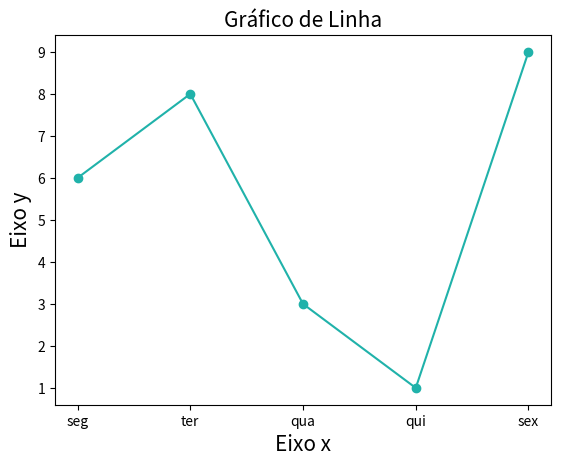

Generate this figure with matplotlib:
# Gráfico de Linhas

# Indicado para representar séries temporais.

import matplotlib.pyplot as plt
import matplotlib.colors as mcolors

y = [6, 8, 3, 1, 9]

x1 = [1, 2, 3, 4, 5]

x = ['seg', 'ter', 'qua', 'qui', 'sex']

plt.plot(x, y, 'o-', color = 'lightseagreen')
plt.xlabel('Eixo x', size = 15)
plt.ylabel('Eixo y', size = 15)
plt.title('Gráfico de Linha', size = 15)
plt.show()
